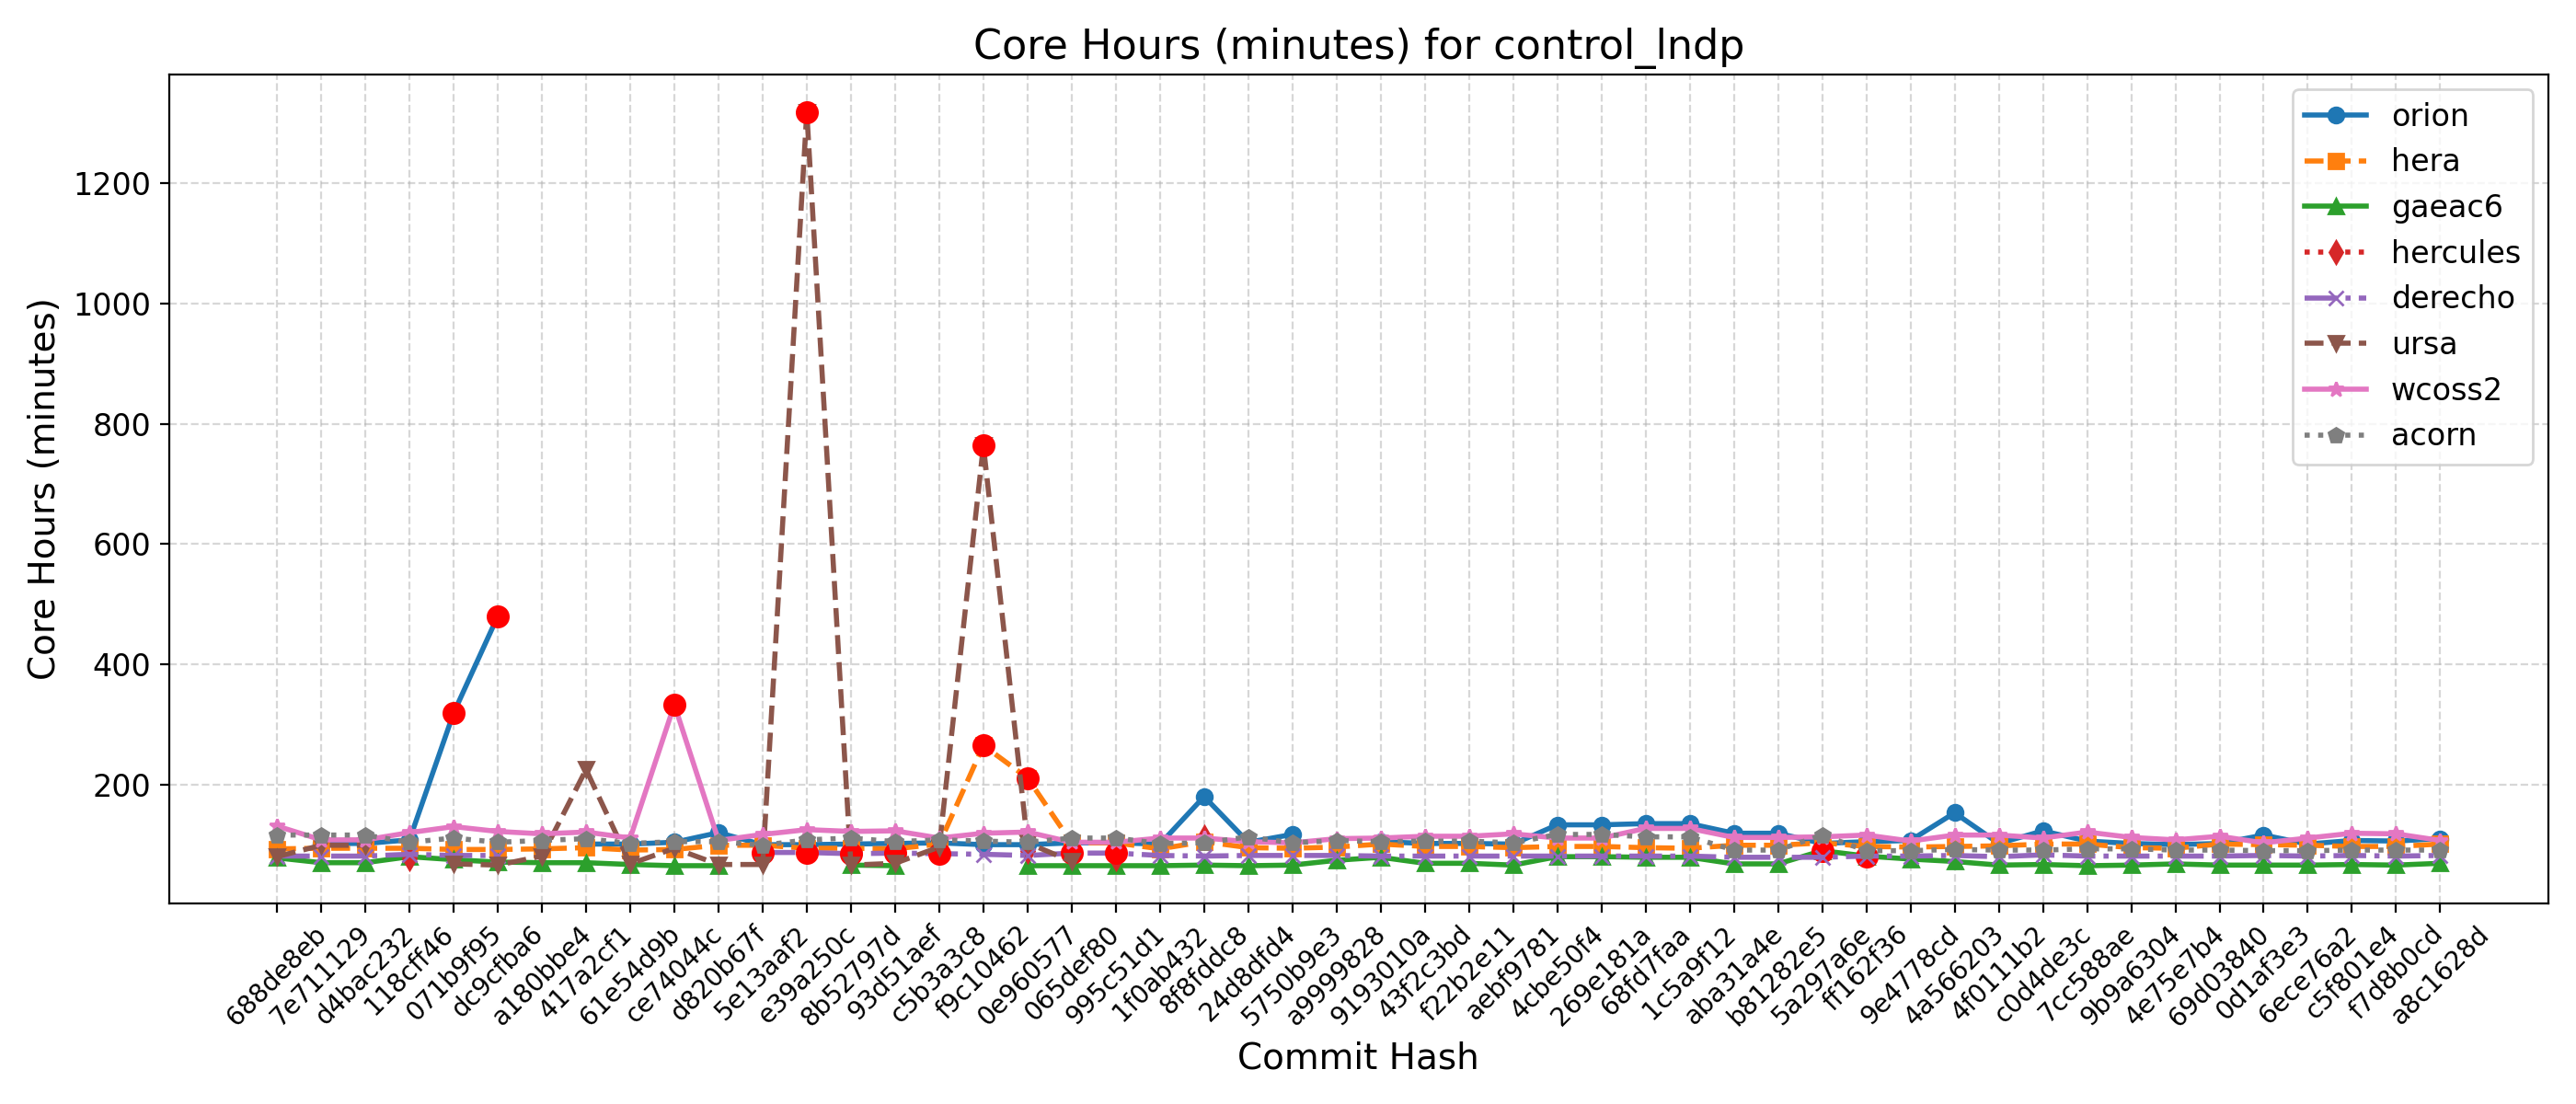

Data behind this chart, as committed beside it:
Hash, Date, Message, orion, hera, gaeac6, hercules, derecho, ursa, wcoss2, acorn
688de8eb, 2025-09-04, Fix default cdmbgwd settings (#2788), , 93, 78, , 81, 80, 131, 116
7e711129, 2025-09-02, Use container with spack stack 1.9.2 (#2…, 102, 94, 70, , 81, 99, 108, 116
d4bac232, 2025-08-29, MPAS dycore + Atmosphere Generalization …, 102, 94, 70, , 81, 99, 108, 116
118cff46, 2025-08-25, Add FV3 grid mask for regional domains t…, 108, 94, 80, 77, 84, , 120, 104
071b9f95, 2025-08-22, Fix Restart IAU and Ultra-Low Reproducib…, 319, 92, 75, , 82, 68, 130, 111
dc9cfba6, 2025-08-19, Update CICE through 2025-07 and switch t…, 480, 92, 71, , 82, 66, 122, 104
a180bbe4, 2025-08-15, FV3: Fix Prate_avg and UPP call freq + F…, , 93, 70, , , 81, 118, 107
417a2cf1, 2025-08-13, Fix conus13km tests restart and decompos…, 101, 95, 70, , , 225, 121, 110
61e54d9b, 2025-08-11, Add two-way ocean-wave coupling feature …, 101, 91, 67, , , 68, 111, 102
ce74044c, 2025-08-06, Create a user-friendly "process model" t…, 104, 92, 65, , , 94, 333, 105
d820b67f, 2025-08-01, Update GOCART to v2.4.3 (#2819), 120, 99, 65, , , 67, 107, 105
5e13aaf2, 2025-07-29, Update DATM meshes and switch to bilinea…, 100, 99, , , 87, 67, 117, 99
e39a250c, 2025-07-24, Update FV3 hash to include UPP ss192/Urs…, 100, 94, , , 87, 1319, 125, 108
8b52797d, 2025-07-21, Combination of 2684,2707,2771 (MERRA2 3-…, 101, 94, 66, , 85, 66, 122, 111
93d51aef, 2025-07-17, Exporting Canopy Variables from AQM to F…, 102, 93, 65, , 86, 69, 123, 105
c5b3a3c8, 2025-07-14, GFDLMP-v3 and TEMPO MP microphysics (#25…, 103, 101, , , 85, 96, 111, 108
f9c10462, 2025-07-11, Combination of several CCPP-physics PRs …, 100, 265, , , 84, 764, 119, 106
0e960577, 2025-07-09, Combination #2777 (maintask writes CMEPS…, 100, 211, 65, 89, 82, 103, 121, 104
065def80, 2025-07-07, Port UFS-WM to Ursa (#2471), 103, 103, 65, , 86, 72, 104, 111
995c51d1, 2025-07-03, Upgrade UFS-WM to spack-stack/1.9.2 (#26…, 103, 103, 65, 77, 86, , 104, 111
1f0ab432, 2025-07-01, Reduce WW3 memory use (#2624), 101, 93, 65, , 82, , 111, 102
8f8fddc8, 2025-06-30, Bring in scale-aware 3DTKE related chang…, 180, 105, 66, 112, 81, , 111, 103
24d8dfd4, 2025-06-26, Slight modification in orographic gravit…, 104, 95, 65, , 82, , 105, 113
5750b9e3, 2025-06-20, gcycle update (#2747), 117, 94, 66, , 82, , 103, 103
a9999828, 2025-06-12, Add a new parameter in dycore to control…, , 96, 74, , 82, , 110, 107
9193010a, 2025-06-06, In Noah-MP, set zero for canopy liquid a…, 105, 101, 79, , 81, , 111, 105
43f2c3bd, 2025-06-04, Urgent Documentation Update for HSD Capa…, 102, 97, 69, , 81, , 114, 106
f22b2e11, 2025-06-02, Bug fix for surface roughness calculatio…, 102, 97, 69, , 81, , 114, 106
aebf9781, 2025-05-27, Fix bug to improve wave initialization b…, 101, 95, 66, , 81, , 118, 103
4cbe50f4, 2025-05-23, Add idealized, regional tropical cyclone…, 133, 97, 80, , 81, , 111, 117
269e181a, 2025-05-23, Add GFSv17 IAU restart tests without wav…, 133, 97, 80, , 81, , 111, 117
68fd7faa, 2025-05-15, Enable Hera, Hercules Gnu tests: cpld_de…, 135, 95, 79, , 81, , 127, 113
1c5a9f12, 2025-05-09, Add "ultra low" coupled configurations t…, 135, 94, 79, , 81, , 127, 113
aba31a4e, 2025-05-06, Resolve miscellaneous WM issues and upda…, 119, 99, 68, , 79, , 112, 91
b81282e5, 2025-05-05, Switch to vector remapping and bilinear …, 119, 99, 68, , 79, , 112, 91
5a297a6e, 2025-05-02, improve coupled model startup cost for w…, 102, 103, 90, , 79, , 113, 116
ff162f36, 2025-05-01, NSSL MP scheme updates + Stochastic Phys…, 105, 97, 81, , 81, , 116, 90
9e4778cd, 2025-04-25, Loosen restriction on optional arguments…, 107, 96, 76, , 81, , 106, 90
4a566203, 2025-04-23, CMake Atmosphere Dycore Generalization +…, 153, 97, 72, , 82, , 116, 92
4f0111b2, 2025-04-21, Add CMEPS log file at restart write; IAU…, 102, 98, 66, , 80, , 116, 91
c0d4de3c, 2025-04-18, Update mom6 to its main repository 20250…, 123, 101, 67, , 83, , 111, 91
7cc588ae, 2025-04-16, Add PIO configuration variables for CMEP…, 106, 101, 65, , 81, , 121, 93
9b9a6304, 2025-04-11, Memcheck fixes (#2655), 102, 95, 66, , 81, , 112, 93
4e75e7b4, 2025-04-10, Update upp submodule to the latest UPP (…, 100, 94, 68, , 81, , 108, 91
69d03840, 2025-04-07, Use ESMF Redist instead of Remap for FV3…, 102, 101, 66, , 81, , 114, 91
0d1af3e3, 2025-04-02, Convert GFS DDTs from blocked data struc…, 116, 100, 66, , 82, , 103, 90
6ece76a2, 2025-03-28, Update WW3  by merging develop  as of 20…, 101, 99, 66, , 81, , 111, 90
c5f801e4, 2025-03-27, Sync CDEPS and CMEPS to ESCOMP (#2664), 107, 97, 67, , 82, , 119, 91
f7d8b0cd, 2025-03-26, Add support for FV3 native grid (cubed s…, 106, 97, 66, , 81, , 118, 91
a8c1628d, 2025-03-24, Introduce prognostic updraft velocity to…, 110, 101, 69, , 82, , 107, 91
